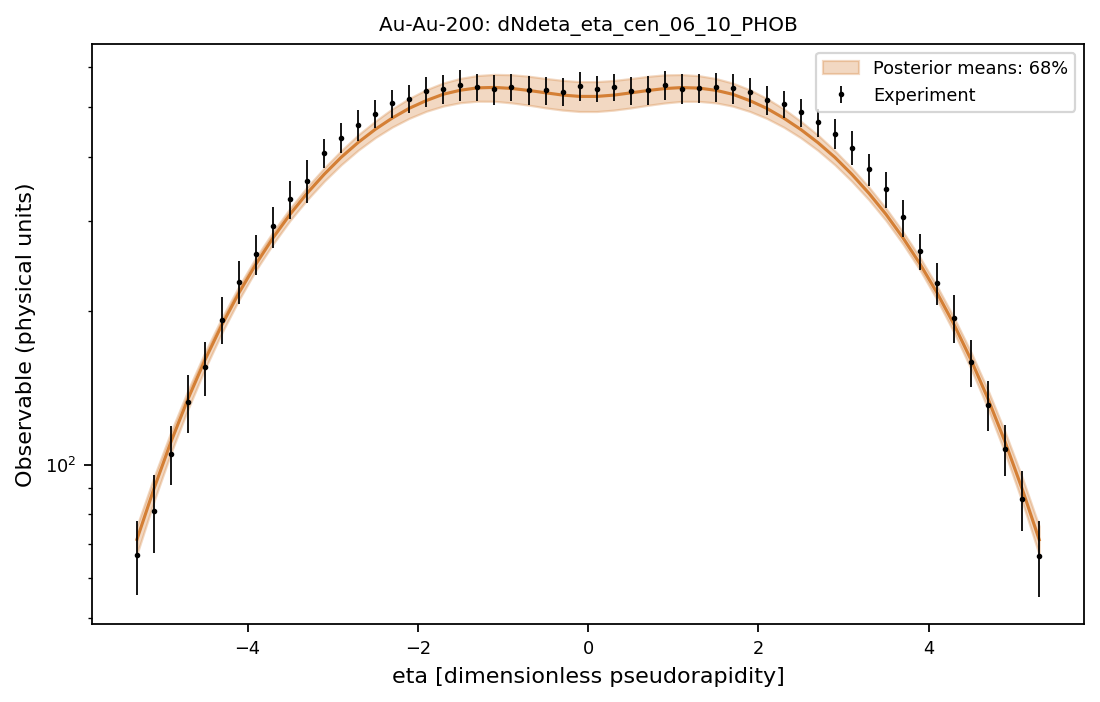

Values plotted in this chart, from the file beside it:
system, observable, bin_index, bin_low, bin_high, center, experiment, experimental_std, q05, q16, median, q84, q95
Au-Au-200, dNdeta_eta_cen_06_10_PHOB, 0, -5.4, -5.2, -5.3, 66.55, 10.97, 64.19, 66.77, 71.37, 75.82, 78.66
Au-Au-200, dNdeta_eta_cen_06_10_PHOB, 1, -5.2, -5.0, -5.1, 81.14, 14.11, 81.56, 84.72, 89.72, 94.51, 97.62
Au-Au-200, dNdeta_eta_cen_06_10_PHOB, 2, -5.0, -4.8, -4.9, 105.1, 13.77, 102.1, 105.4, 110.8, 115.9, 119.3
Au-Au-200, dNdeta_eta_cen_06_10_PHOB, 3, -4.8, -4.6, -4.7, 132.4, 16.97, 124.9, 128.4, 134.4, 139.7, 143.5
Au-Au-200, dNdeta_eta_cen_06_10_PHOB, 4, -4.6, -4.4, -4.5, 155.1, 18.65, 149.9, 153.9, 160.3, 165.9, 169.7
Au-Au-200, dNdeta_eta_cen_06_10_PHOB, 5, -4.4, -4.2, -4.3, 192.1, 20.18, 177.1, 181.3, 187.9, 193.9, 197.9
Au-Au-200, dNdeta_eta_cen_06_10_PHOB, 6, -4.2, -4.0, -4.1, 227.8, 22.16, 205.7, 210.2, 216.9, 223.4, 227.8
Au-Au-200, dNdeta_eta_cen_06_10_PHOB, 7, -4.0, -3.8, -3.9, 257.9, 23.65, 235.5, 240.3, 247, 254.3, 258.5
Au-Au-200, dNdeta_eta_cen_06_10_PHOB, 8, -3.8, -3.6, -3.7, 292.3, 27.23, 265.3, 270.1, 277.8, 285.4, 290.1
Au-Au-200, dNdeta_eta_cen_06_10_PHOB, 9, -3.6, -3.4, -3.5, 330.8, 28.16, 294.9, 300.3, 308.9, 317.3, 322.3
Au-Au-200, dNdeta_eta_cen_06_10_PHOB, 10, -3.4, -3.2, -3.3, 358.9, 34.52, 323.5, 329.6, 339.5, 349, 354.5
Au-Au-200, dNdeta_eta_cen_06_10_PHOB, 11, -3.2, -3.0, -3.1, 406.7, 27.29, 351.7, 358.2, 369.6, 380.2, 387.4
Au-Au-200, dNdeta_eta_cen_06_10_PHOB, 12, -3.0, -2.8, -2.9, 435.7, 29.46, 377.6, 385.9, 399.1, 411.2, 419.7
Au-Au-200, dNdeta_eta_cen_06_10_PHOB, 13, -2.8, -2.6, -2.7, 461.4, 31.22, 401.7, 412, 426.7, 441.5, 451.3
Au-Au-200, dNdeta_eta_cen_06_10_PHOB, 14, -2.6, -2.4, -2.5, 485.9, 31.18, 424.1, 435.9, 452.5, 469.4, 480.9
Au-Au-200, dNdeta_eta_cen_06_10_PHOB, 15, -2.4, -2.2, -2.3, 508.7, 32.57, 444.6, 457.2, 476.2, 496.4, 509.5
Au-Au-200, dNdeta_eta_cen_06_10_PHOB, 16, -2.2, -2.0, -2.1, 519.5, 32.81, 462.5, 475.6, 497.6, 520.2, 535.5
Au-Au-200, dNdeta_eta_cen_06_10_PHOB, 17, -2.0, -1.8, -1.9, 537, 35.95, 477.4, 490.9, 515.1, 541, 558.8
Au-Au-200, dNdeta_eta_cen_06_10_PHOB, 18, -1.8, -1.6, -1.7, 542.2, 34.79, 487.4, 502.6, 530.1, 557.7, 576.1
Au-Au-200, dNdeta_eta_cen_06_10_PHOB, 19, -1.6, -1.4, -1.5, 552.7, 38.23, 494.4, 510.2, 539.7, 569.3, 589.9
Au-Au-200, dNdeta_eta_cen_06_10_PHOB, 20, -1.4, -1.2, -1.3, 548.2, 33.09, 496.5, 513.6, 545.4, 576.6, 600.1
Au-Au-200, dNdeta_eta_cen_06_10_PHOB, 21, -1.2, -1.0, -1.1, 542.6, 36.65, 495.9, 513.4, 546.5, 579.5, 605.6
Au-Au-200, dNdeta_eta_cen_06_10_PHOB, 22, -1.0, -0.8, -0.9, 546.9, 33.02, 492.2, 509.8, 544, 578.8, 605.6
Au-Au-200, dNdeta_eta_cen_06_10_PHOB, 23, -0.8, -0.6, -0.7, 540, 35.41, 486.2, 504.7, 539.2, 574.9, 602.2
Au-Au-200, dNdeta_eta_cen_06_10_PHOB, 24, -0.6, -0.4, -0.5, 539.5, 33.7, 479.4, 498.5, 533.5, 569.1, 596.7
Au-Au-200, dNdeta_eta_cen_06_10_PHOB, 25, -0.4, -0.2, -0.3, 536.3, 34, 473.6, 493.5, 528, 564.2, 592.4
Au-Au-200, dNdeta_eta_cen_06_10_PHOB, 26, -0.2, 0.0, -0.1, 550.3, 35.92, 470.8, 490.4, 524.9, 561, 589.9
Au-Au-200, dNdeta_eta_cen_06_10_PHOB, 27, 0.0, 0.2, 0.1, 543.2, 31.6, 470.8, 490.3, 524.8, 561, 589.8
Au-Au-200, dNdeta_eta_cen_06_10_PHOB, 28, 0.2, 0.4, 0.3, 546.5, 33.46, 473.6, 493.4, 527.9, 563.8, 592.3
Au-Au-200, dNdeta_eta_cen_06_10_PHOB, 29, 0.4, 0.6, 0.5, 538.2, 34.44, 479, 498.2, 533.2, 568.8, 596.3
Au-Au-200, dNdeta_eta_cen_06_10_PHOB, 30, 0.6, 0.8, 0.7, 540.9, 34.86, 485.8, 504.2, 538.9, 574.4, 601.8
Au-Au-200, dNdeta_eta_cen_06_10_PHOB, 31, 0.8, 1.0, 0.9, 553.1, 35.9, 491.9, 509.5, 543.7, 578.4, 605.3
Au-Au-200, dNdeta_eta_cen_06_10_PHOB, 32, 1.0, 1.2, 1.1, 542.9, 36.5, 495.7, 513.3, 546.1, 579.1, 605.3
Au-Au-200, dNdeta_eta_cen_06_10_PHOB, 33, 1.2, 1.4, 1.3, 544.9, 35.13, 496.3, 513.2, 544.9, 576.3, 600
Au-Au-200, dNdeta_eta_cen_06_10_PHOB, 34, 1.4, 1.6, 1.5, 547.6, 35.15, 493.9, 509.9, 539.5, 569, 589.6
Au-Au-200, dNdeta_eta_cen_06_10_PHOB, 35, 1.6, 1.8, 1.7, 544.2, 35.99, 487.1, 502.3, 529.9, 557.2, 575.8
Au-Au-200, dNdeta_eta_cen_06_10_PHOB, 36, 1.8, 2.0, 1.9, 535.6, 35.06, 477.2, 490.5, 514.9, 540.7, 558.3
Au-Au-200, dNdeta_eta_cen_06_10_PHOB, 37, 2.0, 2.2, 2.1, 516.8, 34.48, 462.2, 475.3, 497.3, 519.8, 535.1
Au-Au-200, dNdeta_eta_cen_06_10_PHOB, 38, 2.2, 2.4, 2.3, 507, 31.49, 444.2, 456.8, 475.8, 496, 509.1
Au-Au-200, dNdeta_eta_cen_06_10_PHOB, 39, 2.4, 2.6, 2.5, 488.2, 30.1, 423.6, 435.5, 452, 469.1, 480.5
Au-Au-200, dNdeta_eta_cen_06_10_PHOB, 40, 2.6, 2.8, 2.7, 466.9, 29.56, 401.4, 411.6, 426.3, 441, 450.8
Au-Au-200, dNdeta_eta_cen_06_10_PHOB, 41, 2.8, 3.0, 2.9, 443.5, 30.21, 377.2, 385.6, 398.8, 410.8, 419.2
Au-Au-200, dNdeta_eta_cen_06_10_PHOB, 42, 3.0, 3.2, 3.1, 416.9, 31.37, 351.3, 357.8, 369.3, 379.8, 386.9
Au-Au-200, dNdeta_eta_cen_06_10_PHOB, 43, 3.2, 3.4, 3.3, 377.8, 27.03, 323.1, 329.3, 339.2, 348.6, 354.2
Au-Au-200, dNdeta_eta_cen_06_10_PHOB, 44, 3.4, 3.6, 3.5, 345.3, 28.36, 294.6, 300.1, 308.6, 316.9, 321.8
Au-Au-200, dNdeta_eta_cen_06_10_PHOB, 45, 3.6, 3.8, 3.7, 304.2, 25.36, 265, 269.9, 277.5, 285.1, 289.9
Au-Au-200, dNdeta_eta_cen_06_10_PHOB, 46, 3.8, 4.0, 3.9, 261.5, 21.46, 235.2, 240, 246.7, 253.9, 258.1
Au-Au-200, dNdeta_eta_cen_06_10_PHOB, 47, 4.0, 4.2, 4.1, 226.7, 21.46, 205.5, 210.1, 216.6, 223.2, 227.4
Au-Au-200, dNdeta_eta_cen_06_10_PHOB, 48, 4.2, 4.4, 4.3, 193.6, 21.11, 177, 181.1, 187.7, 193.6, 197.6
Au-Au-200, dNdeta_eta_cen_06_10_PHOB, 49, 4.4, 4.6, 4.5, 158.6, 16.52, 149.8, 153.7, 160.1, 165.6, 169.5
Au-Au-200, dNdeta_eta_cen_06_10_PHOB, 50, 4.6, 4.8, 4.7, 130.9, 14.55, 124.8, 128.3, 134.2, 139.5, 143.2
Au-Au-200, dNdeta_eta_cen_06_10_PHOB, 51, 4.8, 5.0, 4.9, 107.3, 12.42, 102, 105.2, 110.6, 115.6, 119.1
Au-Au-200, dNdeta_eta_cen_06_10_PHOB, 52, 5.0, 5.2, 5.1, 85.62, 11.39, 81.46, 84.59, 89.54, 94.36, 97.46
Au-Au-200, dNdeta_eta_cen_06_10_PHOB, 53, 5.2, 5.4, 5.3, 66.2, 11.18, 64.06, 66.65, 71.26, 75.68, 78.54
